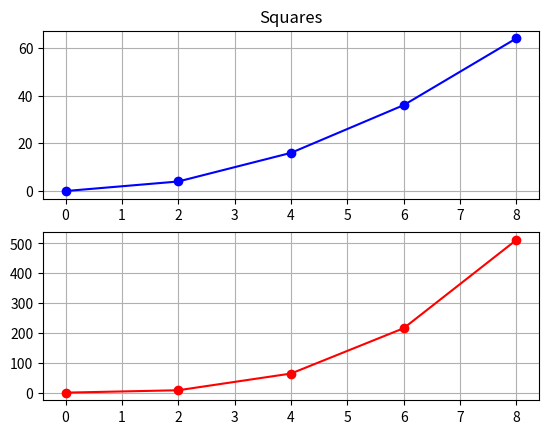
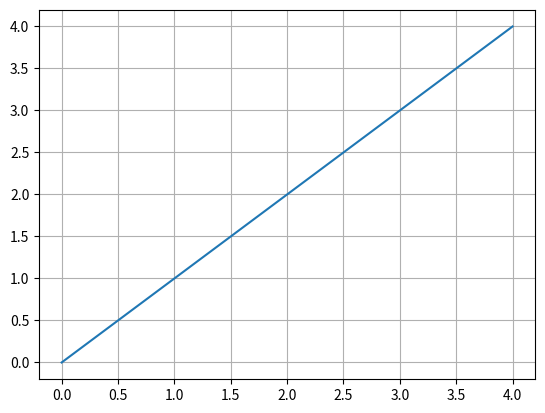

Write Python code to recreate these figures, in order.
import numpy as np  # type: ignore
import matplotlib.pyplot as plt  # type: ignore
data1 = np.arange(0, 10, 2)
squares = [0, 4, 16, 36, 64]
data2 = np.arange(0, 10, 2)
cubes = [0, 8, 64, 216, 512]
plt.figure(1)
plt.subplot(211)
plt.grid()
plt.plot(data1, squares, "b-o")
plt.subplot(212)
plt.grid()
plt.plot(data1, cubes, "r-o")

plt.figure(2)
plt.plot([0,1,2,3,4])

plt.figure(1)
plt.subplot(211)
plt.title("Squares")
plt.figure(2)
plt.grid()
plt.show()